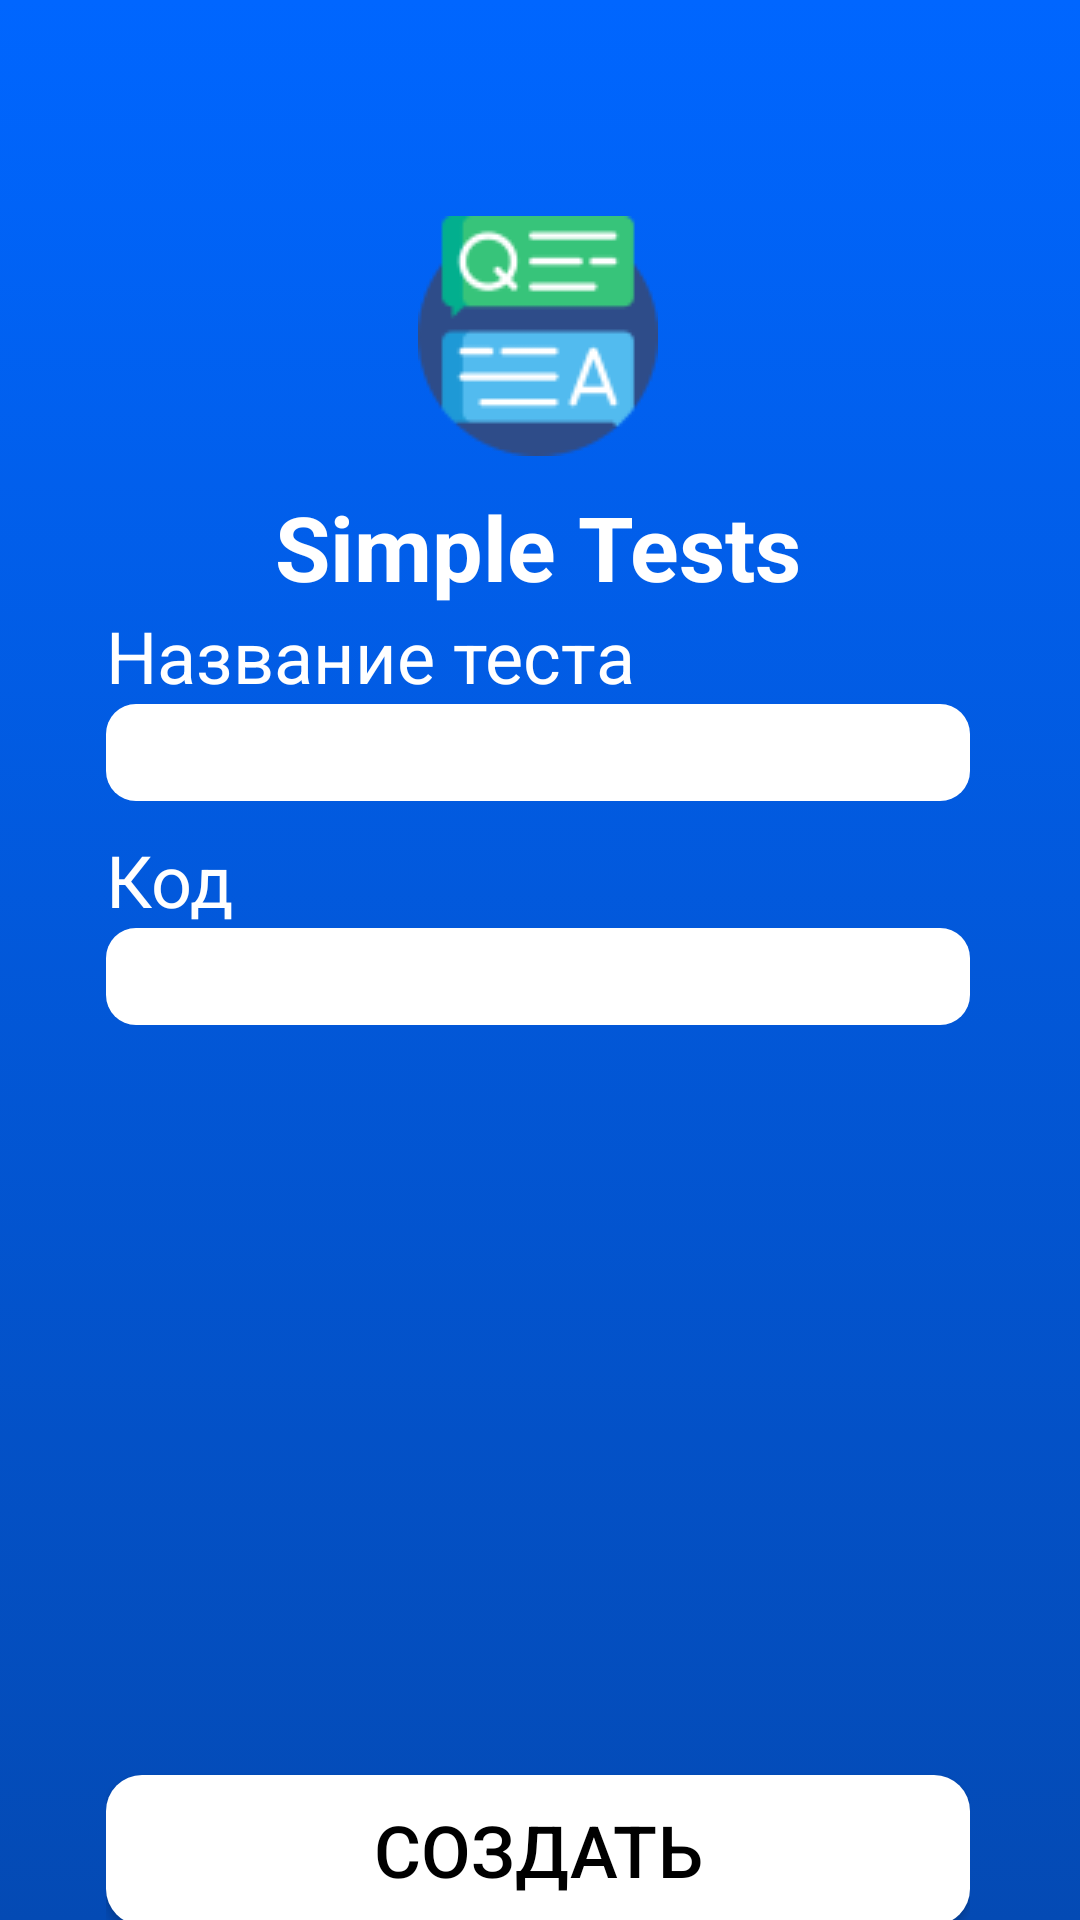

This screen was rendered from an Android layout file. Write that file and the resources it references.
<!-- AndroidManifest.xml: application theme Theme.SimpleTests -->
<!-- res/layout/activity_create_test_add_test.xml -->
<?xml version="1.0" encoding="utf-8"?>
<androidx.constraintlayout.widget.ConstraintLayout xmlns:android="http://schemas.android.com/apk/res/android"
    xmlns:app="http://schemas.android.com/apk/res-auto"
    xmlns:tools="http://schemas.android.com/tools"
    android:layout_width="match_parent"
    android:layout_height="match_parent"
    android:background="@drawable/main_activity_gradient"
    tools:context=".screens.CreateTestAddTest">

    <ImageView
        android:id="@+id/imageView"
        android:layout_width="wrap_content"
        android:layout_height="wrap_content"
        android:layout_marginTop="72dp"
        app:layout_constraintEnd_toEndOf="parent"
        app:layout_constraintHorizontal_bias="0.498"
        app:layout_constraintStart_toStartOf="parent"
        app:layout_constraintTop_toTopOf="parent"
        app:srcCompat="@drawable/logo" />

    <TextView
        android:id="@+id/textView"
        android:layout_width="wrap_content"
        android:layout_height="wrap_content"
        android:layout_marginTop="10dp"
        android:text="Simple Tests"
        android:textColor="@color/white"
        android:textSize="30sp"
        android:textStyle="bold"
        app:layout_constraintEnd_toEndOf="parent"
        app:layout_constraintHorizontal_bias="0.497"
        app:layout_constraintStart_toStartOf="parent"
        app:layout_constraintTop_toBottomOf="@+id/imageView" />

    <LinearLayout
        android:layout_width="0dp"
        android:layout_height="wrap_content"
        android:orientation="vertical"
        app:layout_constraintBottom_toBottomOf="parent"
        app:layout_constraintEnd_toEndOf="parent"
        app:layout_constraintHorizontal_bias="0.493"
        app:layout_constraintStart_toStartOf="parent"
        app:layout_constraintTop_toBottomOf="@+id/textView"
        app:layout_constraintVertical_bias="0.09"
        app:layout_constraintWidth_percent="0.8">

        <TextView
            android:layout_width="wrap_content"
            android:layout_height="wrap_content"
            android:text="Название теста"
            android:textColor="@color/white"
            android:textSize="24sp"/>

        <EditText
            android:id="@+id/titleAddTestField"
            android:layout_width="match_parent"
            android:layout_height="match_parent"
            android:background="@drawable/edit_text_login_activity"
            android:textColor="@color/black"
            android:textSize="24sp"
            android:singleLine="true"
            />

        <TextView
            android:layout_width="wrap_content"
            android:layout_height="wrap_content"
            android:layout_marginTop="10dp"
            android:text="Код"
            android:textColor="@color/white"
            android:textSize="24sp"/>

        <EditText
            android:id="@+id/codeAddTestRegField"
            android:layout_width="match_parent"
            android:layout_height="match_parent"
            android:background="@drawable/edit_text_login_activity"
            android:textColor="@color/black"
            android:textSize="24sp"
            android:singleLine="true"
            />


        <Button
            android:id="@+id/createTestButton"
            android:layout_width="match_parent"
            android:layout_height="match_parent"
            android:layout_marginTop="250dp"
            android:background="@drawable/button_main_activity"
            android:text="Создать"
            android:textColor="#000000"
            android:textSize="24sp"
            android:onClick="addTestClick"/>

    </LinearLayout>



</androidx.constraintlayout.widget.ConstraintLayout>
<!-- resources referenced by this layout -->
<resources>
  <!-- drawable button_main_activity (drawable) -->
  <?xml version="1.0" encoding="utf-8"?>
  <shape xmlns:android="http://schemas.android.com/apk/res/android" android:shape="rectangle" >
      <corners
          android:radius="12dp"
          />
      <solid
          android:color="#FFFFFF"
          />
      <padding
          android:left="0dp"
          android:top="0dp"
          android:right="0dp"
          android:bottom="0dp"
          />
      <size
          android:width="260dp"
          android:height="50dp"
          />
  </shape>
  <!-- drawable edit_text_login_activity (drawable) -->
  <?xml version="1.0" encoding="utf-8"?>
  <selector xmlns:android="http://schemas.android.com/apk/res/android">
      <item android:state_enabled="true" android:state_focused="true">
          <shape android:shape="rectangle">
              <solid android:color="@color/white"></solid>
              <corners android:radius="10dp"></corners>
          </shape>
      </item>
  
      <item android:state_enabled="true">
          <shape android:shape="rectangle">
              <solid android:color="@color/white"></solid>
              <corners android:radius="10dp"></corners>
          </shape>
      </item>
  </selector>
  <!-- drawable logo: png bitmap (drawable, 3868 bytes) -->
  <!-- drawable main_activity_gradient (drawable) -->
  <?xml version="1.0" encoding="utf-8"?>
  <selector xmlns:android="http://schemas.android.com/apk/res/android">
      <item>
          <shape>
              <gradient
                  android:startColor="#0066FF"
                  android:endColor="#044AB4"
                  android:angle="350"
                  android:type="linear" />
          </shape>
      </item>
  </selector>
  <style name="Theme.SimpleTests" parent="Theme.AppCompat.Light.NoActionBar">
          
          <item name="colorPrimary">@color/purple_500</item>
          <item name="colorPrimaryVariant">@color/purple_700</item>
          <item name="colorOnPrimary">@color/white</item>
          
          <item name="colorSecondary">@color/teal_200</item>
          <item name="colorSecondaryVariant">@color/teal_700</item>
          <item name="colorOnSecondary">@color/black</item>
          
          <item name="android:statusBarColor" tools:targetApi="l">?attr/colorPrimaryVariant</item>
          
      </style>
  <!-- not gathered from this repository: default colours our renderer supplied (Android Studio template values) -->
  <color name="purple_500">#FF6200EE</color>
  <color name="purple_700">#FF3700B3</color>
  <color name="teal_200">#FF03DAC5</color>
  <color name="teal_700">#FF018786</color>
  <color name="black">#FF000000</color>
  <color name="white">#FFFFFFFF</color>
</resources>
